Photos from the image-classification dataset "data" in the GitHub repository rishabhbpd/project_rishabh_das. Its 2 classes are: human, no human.

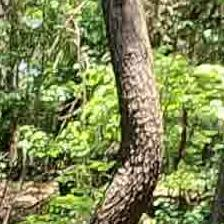
Label: no human

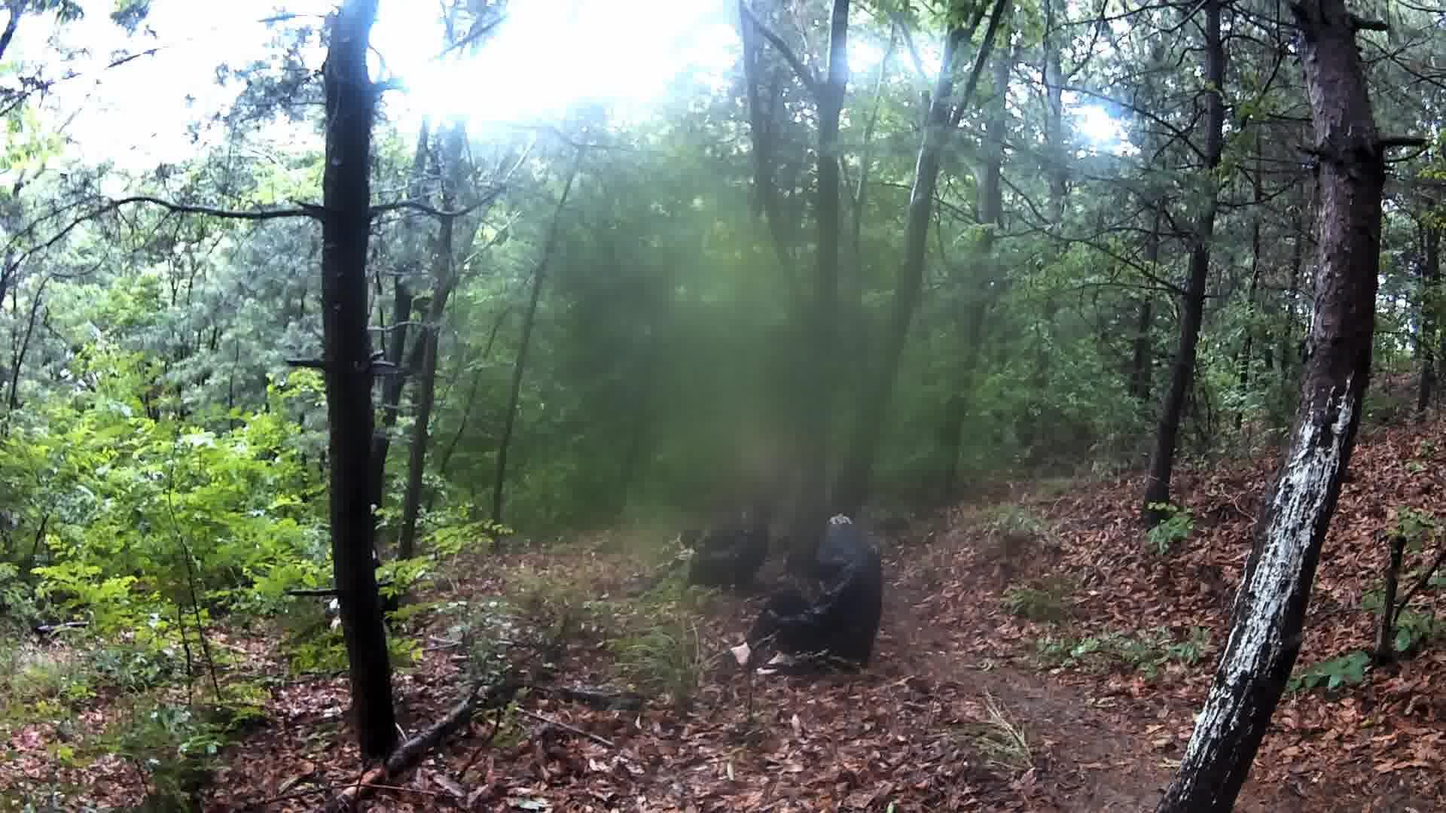
Label: human

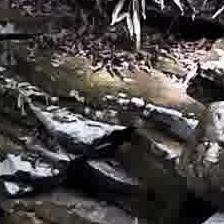
Label: no human

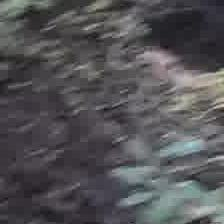
Label: no human

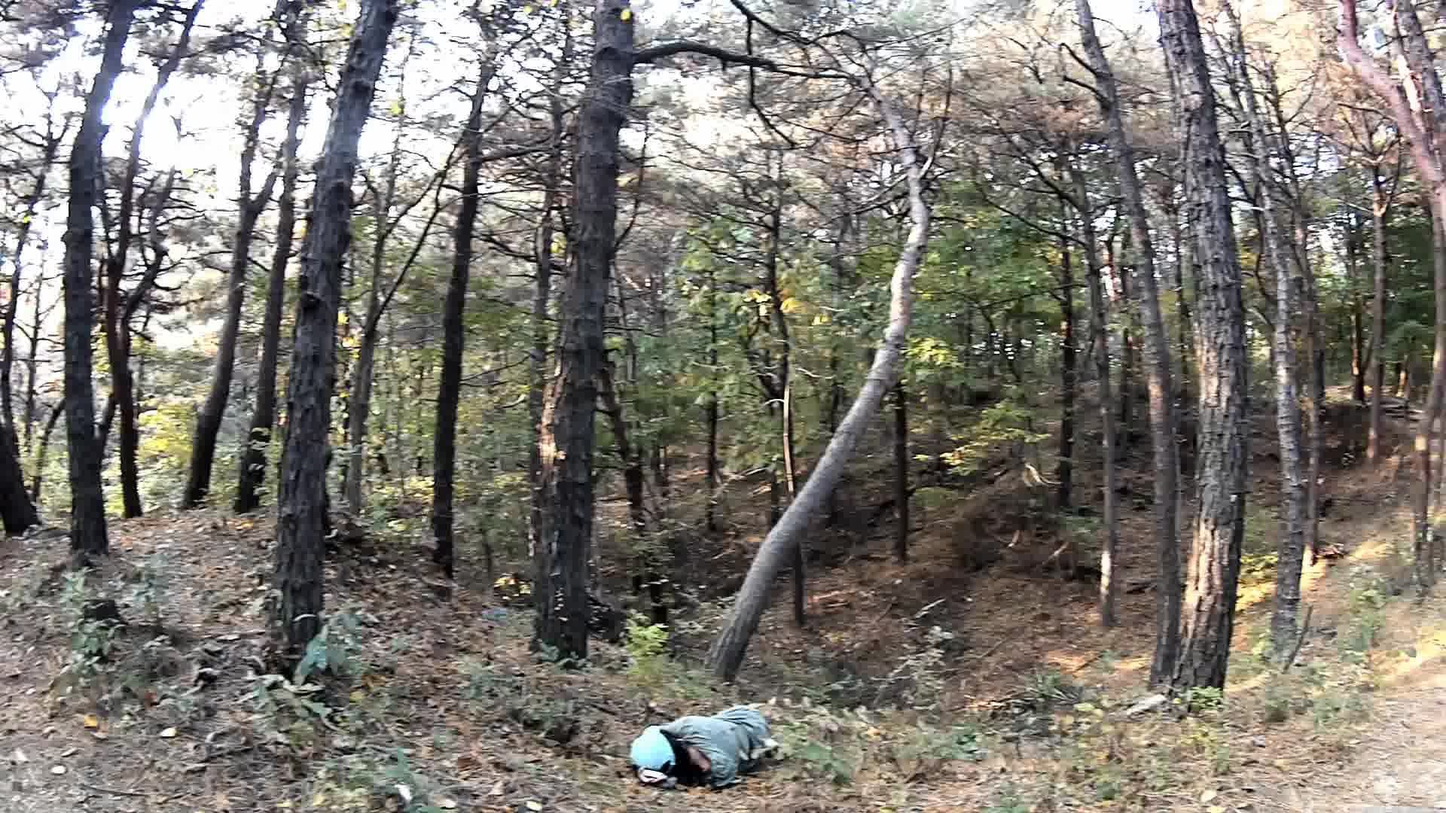
Label: human

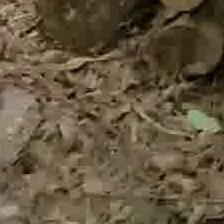
Label: no human
